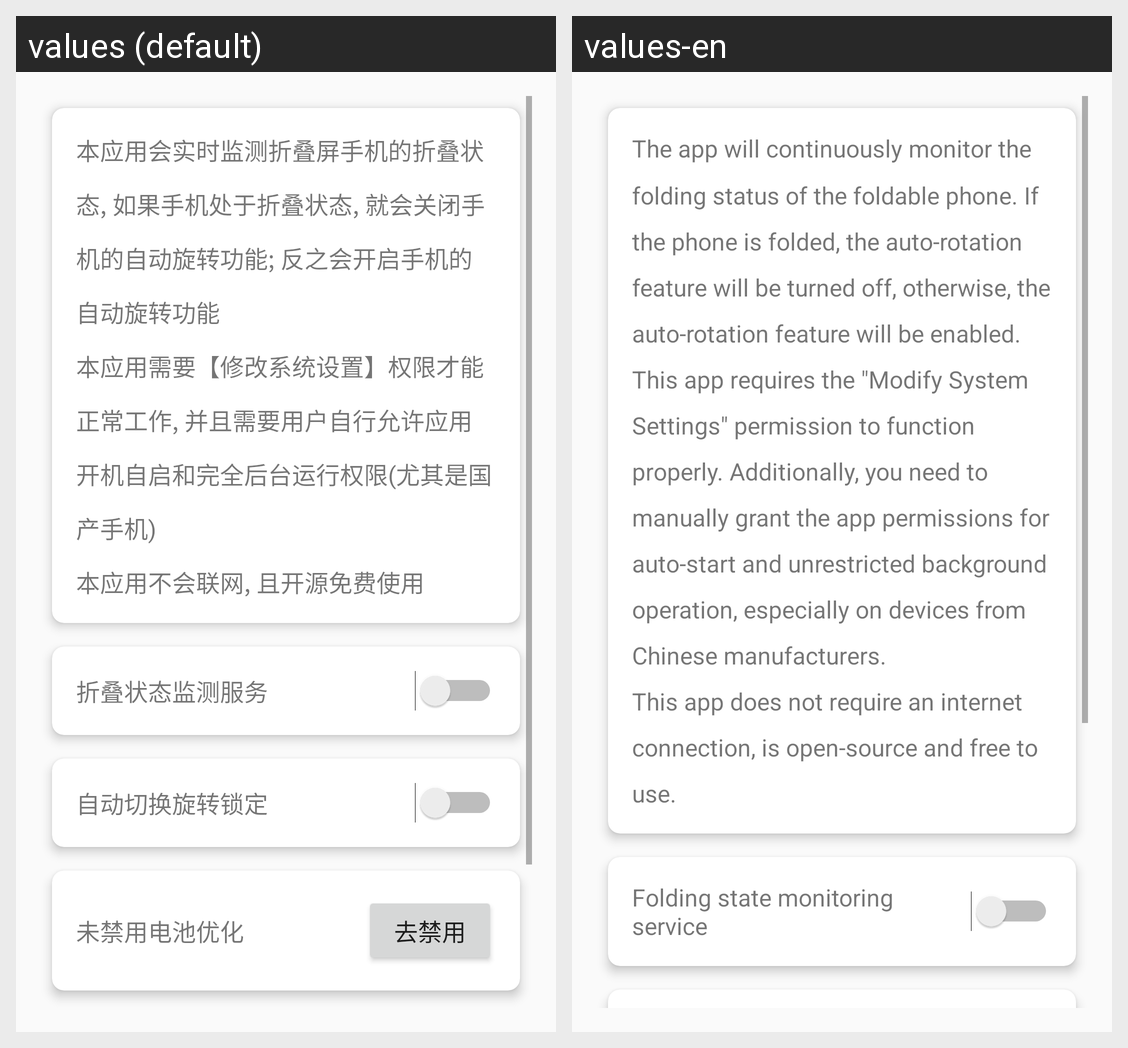

Locale-by-locale string values for the Android screen shown in this grid:
Android screen res/layout/activity_main.xml rendered under 2 locales, left to right: values (default), values-en. Device: Nexus 5 (rendered at 1080×1920; each locale shown at half size, 540×960, under a caption strip naming it); theme Theme.FoldableRotation.
Strings drawn on this screen, with the default value and each locale's value (text and hints the layout hard-codes, and strings that could not be matched under every locale, appear in the picture but are not listed):

welcome_text
  values: 本应用会实时监测折叠屏手机的折叠状态, 如果手机处于折叠状态, 就会关闭手机的自动旋转功能; 反之会开启手机的自动旋转功能
      本应用需要【修改系统设置】权限才能正常工作, 并且需要用户自行允许应用开机自启和完全后台运行权限(尤其是国产手机)
      本应用不会联网, 且开源免费使用
  values-en: The app will continuously monitor the folding status of the foldable phone. If the phone is folded, the auto-rotation feature will be turned off, otherwise, the auto-rotation feature will be enabled.
      This app requires the "Modify System Settings" permission to function properly. Additionally, you need to manually grant the app permissions for auto-start and unrestricted background operation, …[clipped]

service_switch_label
  values: 折叠状态监测服务
  values-en: Folding state monitoring service
